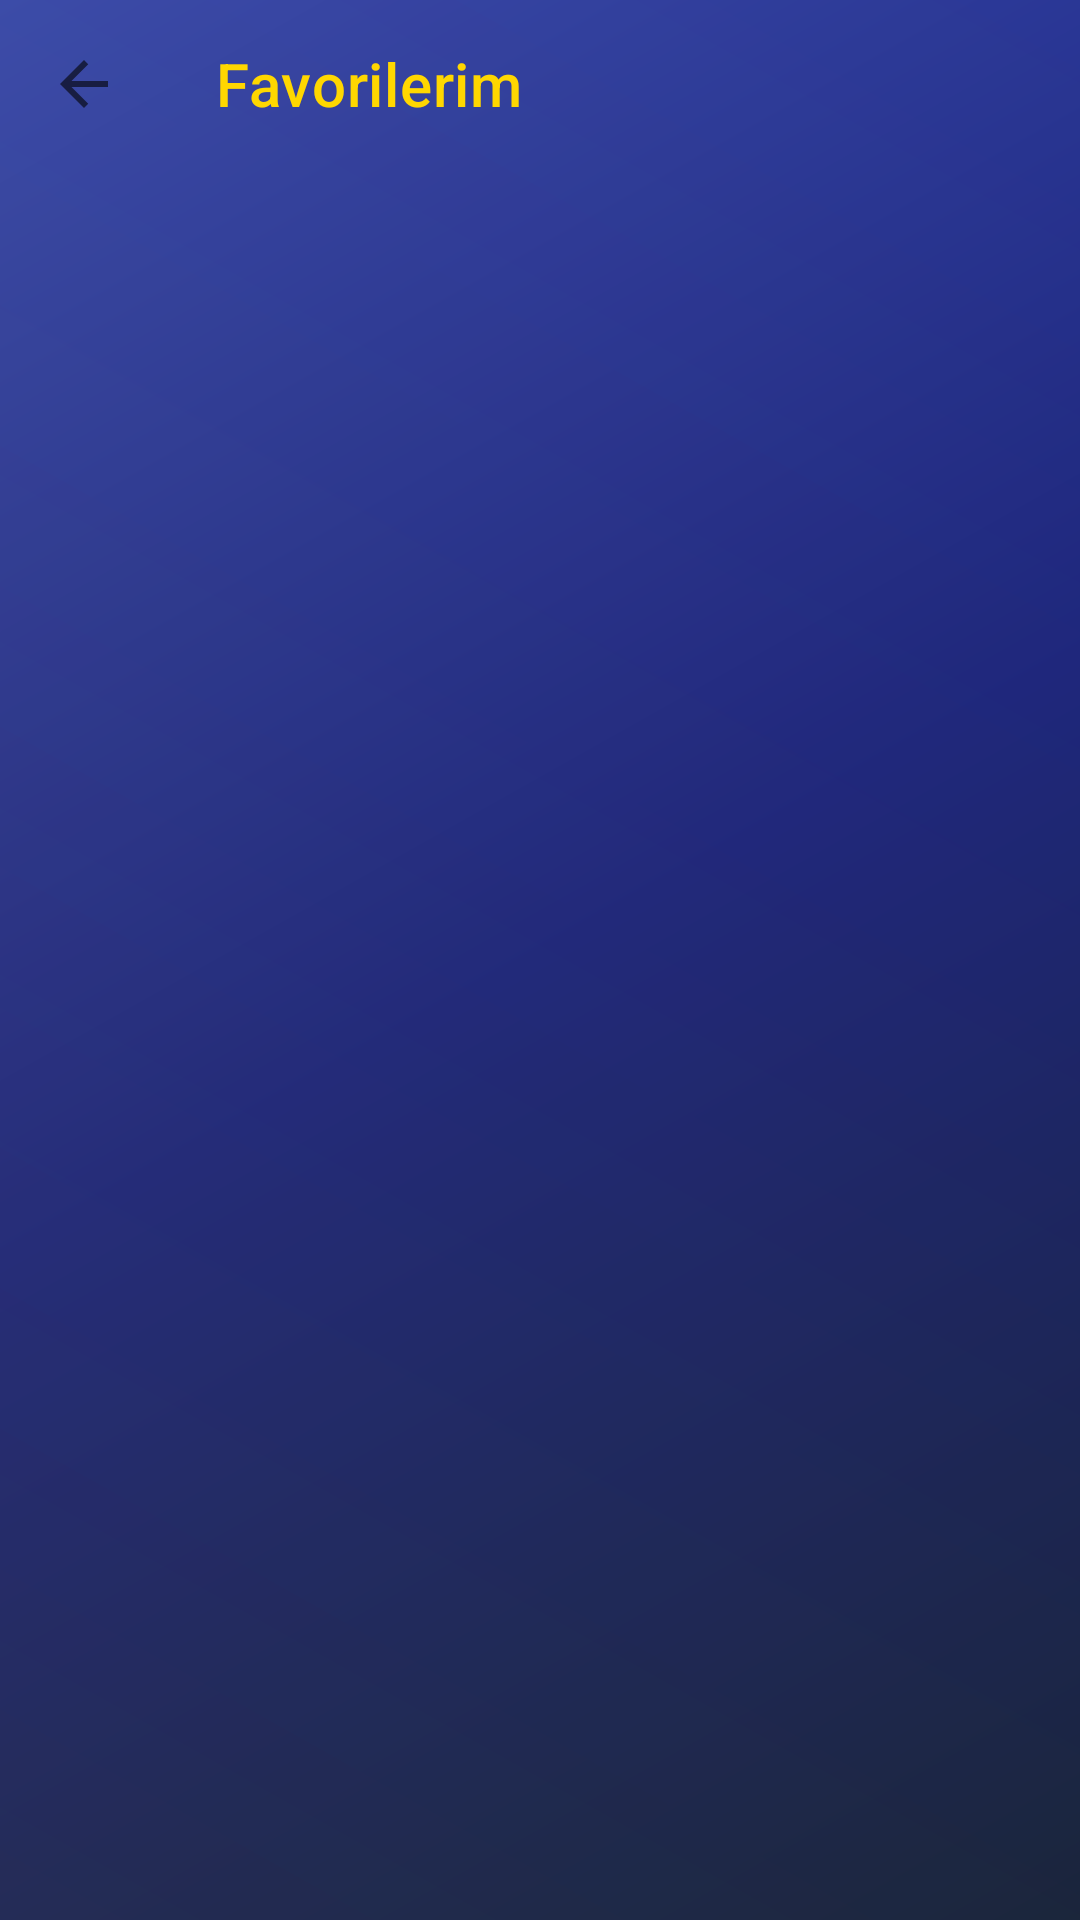

Reconstruct the res/layout file that produces this screen, plus the resources it refers to.
<!-- AndroidManifest.xml: application theme Theme.HadisimVar -->
<!-- res/layout/activity_favorites.xml -->
<?xml version="1.0" encoding="utf-8"?>
<androidx.constraintlayout.widget.ConstraintLayout xmlns:android="http://schemas.android.com/apk/res/android"
    xmlns:app="http://schemas.android.com/apk/res-auto"
    xmlns:tools="http://schemas.android.com/tools" android:layout_width="match_parent" android:layout_height="match_parent" android:background="@drawable/bg_main_gradient" tools:context=".ui.favorites.FavoritesActivity">

    <androidx.appcompat.widget.Toolbar android:id="@+id/toolbar" android:layout_width="match_parent" android:layout_height="?attr/actionBarSize" android:background="@android:color/transparent" android:elevation="0dp" app:layout_constraintTop_toTopOf="parent" app:title="Favorilerim" app:titleTextColor="@color/mistik_accent" app:navigationIcon="@drawable/ic_arrow_back" app:navigationIconTint="@color/white" />

    <androidx.recyclerview.widget.RecyclerView android:id="@+id/recyclerView" android:layout_width="match_parent" android:layout_height="0dp" android:clipToPadding="false" android:paddingTop="8dp" app:layout_constraintBottom_toBottomOf="parent" app:layout_constraintTop_toBottomOf="@id/toolbar" />

    <TextView android:id="@+id/tvEmpty" android:layout_width="wrap_content" android:layout_height="wrap_content" android:text="Henüz favori hadisiniz yok." android:textColor="#999999" android:visibility="gone" app:layout_constraintBottom_toBottomOf="parent" app:layout_constraintEnd_toEndOf="parent" app:layout_constraintStart_toStartOf="parent" app:layout_constraintTop_toBottomOf="@id/toolbar" />

</androidx.constraintlayout.widget.ConstraintLayout>
<!-- resources referenced by this layout -->
<resources>
  <color name="mistik_accent">#FFD700</color>
  <color name="white">#FFFFFFFF</color>
  <!-- drawable bg_main_gradient (drawable) -->
  <?xml version="1.0" encoding="utf-8"?>
  <layer-list xmlns:android="http://schemas.android.com/apk/res/android">
      <item>
          <shape android:shape="rectangle">
              <gradient android:startColor="@color/gradient_start" android:centerColor="@color/gradient_center" android:endColor="@color/gradient_end" android:angle="135" android:type="linear" />
          </shape>
      </item>
      
      <item>
          <shape android:shape="rectangle">
              <gradient android:startColor="#12FFD700" android:endColor="#00FFD700" android:angle="45" android:type="linear" />
          </shape>
      </item>
  </layer-list>
  <!-- drawable ic_arrow_back (drawable) -->
  <vector xmlns:android="http://schemas.android.com/apk/res/android" android:width="24dp" android:height="24dp" android:viewportWidth="24" android:viewportHeight="24" android:tint="?attr/colorControlNormal">
      <path android:fillColor="@android:color/white" android:pathData="M20,11H7.83l5.59,-5.59L12,4l-8,8 8,8 1.41,-1.41L7.83,13H20v-2z"/>
  </vector>
  <style name="Theme.HadisimVar" parent="Theme.MaterialComponents.DayNight.NoActionBar">
          <item name="colorPrimary">@color/mistik_accent</item>
          <item name="colorPrimaryVariant">@color/mistik_accent_dark</item>
          <item name="colorOnPrimary">@color/mistik_primary_dark</item>
          <item name="colorSecondary">@color/mistik_accent</item>
          <item name="colorOnSecondary">@color/mistik_primary_dark</item>
  
          <item name="android:statusBarColor" tools:targetApi="l">@color/mistik_primary_dark</item>
          <item name="android:navigationBarColor" tools:targetApi="l">@color/mistik_primary_dark</item>
          <item name="android:windowLightStatusBar" tools:targetApi="m">false</item>
  
          <item name="android:windowAnimationStyle">@style/WindowAnimationStyle</item>
          <item name="materialButtonStyle">@style/Widget.App.Button</item>
          <item name="materialCardViewStyle">@style/Widget.App.CardView</item>
          <item name="floatingActionButtonStyle">@style/Widget.App.FAB</item>
  
          <item name="android:colorBackground">@color/mistik_background</item>
          <item name="colorSurface">@color/mistik_surface</item>
          <item name="colorOnSurface">@color/mistik_on_background</item>
      </style>
  <color name="gradient_start">#0D1B3E</color>
  <color name="gradient_center">#1A237E</color>
  <color name="gradient_end">#3949AB</color>
  <color name="mistik_accent_dark">#FF8F00</color>
  <color name="mistik_primary_dark">#0D1B3E</color>
  <style name="WindowAnimationStyle" parent="@android:style/Animation.Activity">
          <item name="android:activityOpenEnterAnimation">@anim/slide_in_right</item>
          <item name="android:activityOpenExitAnimation">@anim/slide_out_left</item>
          <item name="android:activityCloseEnterAnimation">@anim/slide_in_left</item>
          <item name="android:activityCloseExitAnimation">@anim/slide_out_right</item>
      </style>
  <style name="Widget.App.Button" parent="Widget.MaterialComponents.Button">
          <item name="cornerRadius">14dp</item>
          <item name="android:textAllCaps">false</item>
      </style>
  <style name="Widget.App.CardView" parent="Widget.MaterialComponents.CardView">
          <item name="cardCornerRadius">20dp</item>
          <item name="cardElevation">8dp</item>
      </style>
  <style name="Widget.App.FAB" parent="Widget.MaterialComponents.FloatingActionButton">
          <item name="elevation">8dp</item>
          <item name="borderWidth">0dp</item>
      </style>
  <color name="mistik_background">#0D1B3E</color>
  <color name="mistik_surface">#1A237E</color>
  <color name="mistik_on_background">#E8EAF6</color>
</resources>
